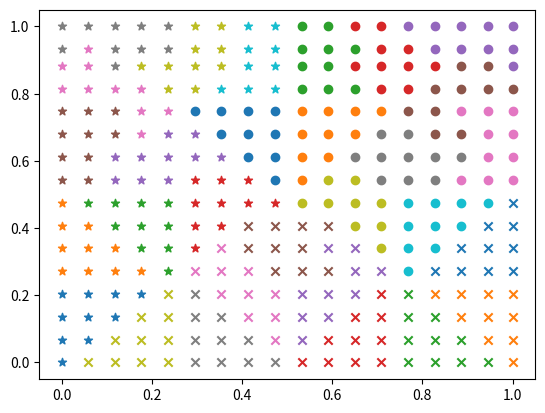

Python code for this plot:
import numpy as np
import matplotlib.pyplot as plt
import matplotlib.path as mpath
import matplotlib.lines as mlines
import matplotlib.patches as mpatches
from matplotlib.collections import PatchCollection

plt.scatter(0, 0, c="tab:blue", marker='*')
plt.scatter(0, 0.0679364, c="tab:blue", marker='*')
plt.scatter(0.0587044, 0.0679364, c="tab:blue", marker='*')
plt.scatter(0.0587044, 0.135873, c="tab:blue", marker='*')
plt.scatter(0, 0.135873, c="tab:blue", marker='*')
plt.scatter(0, 0.203809, c="tab:blue", marker='*')
plt.scatter(0.0587044, 0.203809, c="tab:blue", marker='*')
plt.scatter(0.117409, 0.203809, c="tab:blue", marker='*')
plt.scatter(0.117409, 0.135873, c="tab:blue", marker='*')
plt.scatter(0.176113, 0.203809, c="tab:blue", marker='*')
plt.scatter(0.176113, 0.271746, c="tab:orange", marker='*')
plt.scatter(0.117409, 0.339682, c="tab:orange", marker='*')
plt.scatter(0.117409, 0.271746, c="tab:orange", marker='*')
plt.scatter(0.0587044, 0.271746, c="tab:orange", marker='*')
plt.scatter(0, 0.271746, c="tab:orange", marker='*')
plt.scatter(0, 0.339682, c="tab:orange", marker='*')
plt.scatter(0.0587044, 0.339682, c="tab:orange", marker='*')
plt.scatter(0.0587044, 0.407619, c="tab:orange", marker='*')
plt.scatter(0, 0.407619, c="tab:orange", marker='*')
plt.scatter(0, 0.475555, c="tab:orange", marker='*')
plt.scatter(0.0587044, 0.475555, c="tab:green", marker='*')
plt.scatter(0.117409, 0.475555, c="tab:green", marker='*')
plt.scatter(0.117409, 0.407619, c="tab:green", marker='*')
plt.scatter(0.176113, 0.475555, c="tab:green", marker='*')
plt.scatter(0.236842, 0.475555, c="tab:green", marker='*')
plt.scatter(0.236842, 0.407619, c="tab:green", marker='*')
plt.scatter(0.176113, 0.407619, c="tab:green", marker='*')
plt.scatter(0.176113, 0.339682, c="tab:green", marker='*')
plt.scatter(0.236842, 0.339682, c="tab:green", marker='*')
plt.scatter(0.236842, 0.271746, c="tab:green", marker='*')
plt.scatter(0.295547, 0.339682, c="tab:red", marker='*')
plt.scatter(0.295547, 0.407619, c="tab:red", marker='*')
plt.scatter(0.295547, 0.475555, c="tab:red", marker='*')
plt.scatter(0.354251, 0.475555, c="tab:red", marker='*')
plt.scatter(0.354251, 0.407619, c="tab:red", marker='*')
plt.scatter(0.412955, 0.475555, c="tab:red", marker='*')
plt.scatter(0.473684, 0.475555, c="tab:red", marker='*')
plt.scatter(0.412955, 0.543491, c="tab:red", marker='*')
plt.scatter(0.354251, 0.543491, c="tab:red", marker='*')
plt.scatter(0.295547, 0.543491, c="tab:red", marker='*')
plt.scatter(0.295547, 0.611428, c="tab:purple", marker='*')
plt.scatter(0.354251, 0.611428, c="tab:purple", marker='*')
plt.scatter(0.295547, 0.679364, c="tab:purple", marker='*')
plt.scatter(0.236842, 0.679364, c="tab:purple", marker='*')
plt.scatter(0.176113, 0.611428, c="tab:purple", marker='*')
plt.scatter(0.236842, 0.611428, c="tab:purple", marker='*')
plt.scatter(0.236842, 0.543491, c="tab:purple", marker='*')
plt.scatter(0.176113, 0.543491, c="tab:purple", marker='*')
plt.scatter(0.117409, 0.611428, c="tab:purple", marker='*')
plt.scatter(0.117409, 0.543491, c="tab:purple", marker='*')
plt.scatter(0.0587044, 0.543491, c="tab:brown", marker='*')
plt.scatter(0, 0.543491, c="tab:brown", marker='*')
plt.scatter(0, 0.611428, c="tab:brown", marker='*')
plt.scatter(0.0587044, 0.611428, c="tab:brown", marker='*')
plt.scatter(0.0587044, 0.679364, c="tab:brown", marker='*')
plt.scatter(0, 0.679364, c="tab:brown", marker='*')
plt.scatter(0, 0.747301, c="tab:brown", marker='*')
plt.scatter(0.0587044, 0.747301, c="tab:brown", marker='*')
plt.scatter(0.117409, 0.747301, c="tab:brown", marker='*')
plt.scatter(0.117409, 0.679364, c="tab:brown", marker='*')
plt.scatter(0.176113, 0.679364, c="tab:pink", marker='*')
plt.scatter(0.176113, 0.747301, c="tab:pink", marker='*')
plt.scatter(0.236842, 0.747301, c="tab:pink", marker='*')
plt.scatter(0.176113, 0.815237, c="tab:pink", marker='*')
plt.scatter(0.117409, 0.815237, c="tab:pink", marker='*')
plt.scatter(0.0587044, 0.815237, c="tab:pink", marker='*')
plt.scatter(0, 0.815237, c="tab:pink", marker='*')
plt.scatter(0.0587044, 0.932064, c="tab:pink", marker='*')
plt.scatter(0.0587044, 0.883174, c="tab:pink", marker='*')
plt.scatter(0, 0.883174, c="tab:pink", marker='*')
plt.scatter(0, 0.932064, c="tab:gray", marker='*')
plt.scatter(0, 1, c="tab:gray", marker='*')
plt.scatter(0.0587044, 1, c="tab:gray", marker='*')
plt.scatter(0.117409, 1, c="tab:gray", marker='*')
plt.scatter(0.117409, 0.932064, c="tab:gray", marker='*')
plt.scatter(0.117409, 0.883174, c="tab:gray", marker='*')
plt.scatter(0.176113, 0.932064, c="tab:gray", marker='*')
plt.scatter(0.176113, 1, c="tab:gray", marker='*')
plt.scatter(0.236842, 1, c="tab:gray", marker='*')
plt.scatter(0.236842, 0.932064, c="tab:gray", marker='*')
plt.scatter(0.236842, 0.883174, c="tab:olive", marker='*')
plt.scatter(0.176113, 0.883174, c="tab:olive", marker='*')
plt.scatter(0.236842, 0.815237, c="tab:olive", marker='*')
plt.scatter(0.295547, 0.815237, c="tab:olive", marker='*')
plt.scatter(0.354251, 0.883174, c="tab:olive", marker='*')
plt.scatter(0.295547, 0.883174, c="tab:olive", marker='*')
plt.scatter(0.295547, 0.932064, c="tab:olive", marker='*')
plt.scatter(0.295547, 1, c="tab:olive", marker='*')
plt.scatter(0.354251, 1, c="tab:olive", marker='*')
plt.scatter(0.354251, 0.932064, c="tab:olive", marker='*')
plt.scatter(0.412955, 0.932064, c="tab:cyan", marker='*')
plt.scatter(0.412955, 1, c="tab:cyan", marker='*')
plt.scatter(0.473684, 1, c="tab:cyan", marker='*')
plt.scatter(0.473684, 0.932064, c="tab:cyan", marker='*')
plt.scatter(0.473684, 0.883174, c="tab:cyan", marker='*')
plt.scatter(0.412955, 0.883174, c="tab:cyan", marker='*')
plt.scatter(0.473684, 0.815237, c="tab:cyan", marker='*')
plt.scatter(0.412955, 0.815237, c="tab:cyan", marker='*')
plt.scatter(0.354251, 0.815237, c="tab:cyan", marker='*')
plt.scatter(0.295547, 0.747301, c="tab:blue", marker='o')
plt.scatter(0.354251, 0.747301, c="tab:blue", marker='o')
plt.scatter(0.354251, 0.679364, c="tab:blue", marker='o')
plt.scatter(0.412955, 0.679364, c="tab:blue", marker='o')
plt.scatter(0.412955, 0.747301, c="tab:blue", marker='o')
plt.scatter(0.473684, 0.747301, c="tab:blue", marker='o')
plt.scatter(0.473684, 0.679364, c="tab:blue", marker='o')
plt.scatter(0.412955, 0.611428, c="tab:blue", marker='o')
plt.scatter(0.473684, 0.611428, c="tab:blue", marker='o')
plt.scatter(0.473684, 0.543491, c="tab:blue", marker='o')
plt.scatter(0.532389, 0.543491, c="tab:orange", marker='o')
plt.scatter(0.532389, 0.611428, c="tab:orange", marker='o')
plt.scatter(0.591093, 0.611428, c="tab:orange", marker='o')
plt.scatter(0.532389, 0.679364, c="tab:orange", marker='o')
plt.scatter(0.532389, 0.747301, c="tab:orange", marker='o')
plt.scatter(0.591093, 0.747301, c="tab:orange", marker='o')
plt.scatter(0.591093, 0.679364, c="tab:orange", marker='o')
plt.scatter(0.649798, 0.679364, c="tab:orange", marker='o')
plt.scatter(0.649798, 0.747301, c="tab:orange", marker='o')
plt.scatter(0.708502, 0.747301, c="tab:orange", marker='o')
plt.scatter(0.649798, 0.815237, c="tab:green", marker='o')
plt.scatter(0.591093, 0.815237, c="tab:green", marker='o')
plt.scatter(0.532389, 0.815237, c="tab:green", marker='o')
plt.scatter(0.591093, 0.883174, c="tab:green", marker='o')
plt.scatter(0.532389, 0.883174, c="tab:green", marker='o')
plt.scatter(0.532389, 0.932064, c="tab:green", marker='o')
plt.scatter(0.532389, 1, c="tab:green", marker='o')
plt.scatter(0.591093, 1, c="tab:green", marker='o')
plt.scatter(0.591093, 0.932064, c="tab:green", marker='o')
plt.scatter(0.649798, 0.932064, c="tab:green", marker='o')
plt.scatter(0.649798, 1, c="tab:red", marker='o')
plt.scatter(0.708502, 1, c="tab:red", marker='o')
plt.scatter(0.708502, 0.932064, c="tab:red", marker='o')
plt.scatter(0.708502, 0.883174, c="tab:red", marker='o')
plt.scatter(0.649798, 0.883174, c="tab:red", marker='o')
plt.scatter(0.708502, 0.815237, c="tab:red", marker='o')
plt.scatter(0.769231, 0.815237, c="tab:red", marker='o')
plt.scatter(0.827935, 0.883174, c="tab:red", marker='o')
plt.scatter(0.769231, 0.883174, c="tab:red", marker='o')
plt.scatter(0.769231, 0.932064, c="tab:red", marker='o')
plt.scatter(0.769231, 1, c="tab:purple", marker='o')
plt.scatter(0.827935, 1, c="tab:purple", marker='o')
plt.scatter(0.827935, 0.932064, c="tab:purple", marker='o')
plt.scatter(0.88664, 0.932064, c="tab:purple", marker='o')
plt.scatter(0.88664, 1, c="tab:purple", marker='o')
plt.scatter(0.945344, 1, c="tab:purple", marker='o')
plt.scatter(1, 1, c="tab:purple", marker='o')
plt.scatter(0.945344, 0.932064, c="tab:purple", marker='o')
plt.scatter(1, 0.932064, c="tab:purple", marker='o')
plt.scatter(1, 0.883174, c="tab:purple", marker='o')
plt.scatter(0.945344, 0.883174, c="tab:brown", marker='o')
plt.scatter(0.88664, 0.883174, c="tab:brown", marker='o')
plt.scatter(1, 0.815237, c="tab:brown", marker='o')
plt.scatter(0.945344, 0.815237, c="tab:brown", marker='o')
plt.scatter(0.88664, 0.815237, c="tab:brown", marker='o')
plt.scatter(0.827935, 0.815237, c="tab:brown", marker='o')
plt.scatter(0.769231, 0.747301, c="tab:brown", marker='o')
plt.scatter(0.827935, 0.747301, c="tab:brown", marker='o')
plt.scatter(0.827935, 0.679364, c="tab:brown", marker='o')
plt.scatter(0.88664, 0.679364, c="tab:brown", marker='o')
plt.scatter(0.88664, 0.747301, c="tab:pink", marker='o')
plt.scatter(0.945344, 0.747301, c="tab:pink", marker='o')
plt.scatter(1, 0.747301, c="tab:pink", marker='o')
plt.scatter(1, 0.679364, c="tab:pink", marker='o')
plt.scatter(0.945344, 0.679364, c="tab:pink", marker='o')
plt.scatter(0.945344, 0.611428, c="tab:pink", marker='o')
plt.scatter(1, 0.611428, c="tab:pink", marker='o')
plt.scatter(1, 0.543491, c="tab:pink", marker='o')
plt.scatter(0.945344, 0.543491, c="tab:pink", marker='o')
plt.scatter(0.88664, 0.543491, c="tab:pink", marker='o')
plt.scatter(0.88664, 0.611428, c="tab:gray", marker='o')
plt.scatter(0.827935, 0.543491, c="tab:gray", marker='o')
plt.scatter(0.769231, 0.543491, c="tab:gray", marker='o')
plt.scatter(0.769231, 0.611428, c="tab:gray", marker='o')
plt.scatter(0.827935, 0.611428, c="tab:gray", marker='o')
plt.scatter(0.769231, 0.679364, c="tab:gray", marker='o')
plt.scatter(0.708502, 0.679364, c="tab:gray", marker='o')
plt.scatter(0.649798, 0.611428, c="tab:gray", marker='o')
plt.scatter(0.708502, 0.611428, c="tab:gray", marker='o')
plt.scatter(0.708502, 0.543491, c="tab:gray", marker='o')
plt.scatter(0.649798, 0.543491, c="tab:olive", marker='o')
plt.scatter(0.591093, 0.543491, c="tab:olive", marker='o')
plt.scatter(0.532389, 0.475555, c="tab:olive", marker='o')
plt.scatter(0.591093, 0.475555, c="tab:olive", marker='o')
plt.scatter(0.649798, 0.407619, c="tab:olive", marker='o')
plt.scatter(0.649798, 0.475555, c="tab:olive", marker='o')
plt.scatter(0.708502, 0.475555, c="tab:olive", marker='o')
plt.scatter(0.708502, 0.407619, c="tab:olive", marker='o')
plt.scatter(0.708502, 0.339682, c="tab:olive", marker='o')
plt.scatter(0.769231, 0.271746, c="tab:cyan", marker='o')
plt.scatter(0.769231, 0.339682, c="tab:cyan", marker='o')
plt.scatter(0.827935, 0.339682, c="tab:cyan", marker='o')
plt.scatter(0.827935, 0.407619, c="tab:cyan", marker='o')
plt.scatter(0.769231, 0.407619, c="tab:cyan", marker='o')
plt.scatter(0.769231, 0.475555, c="tab:cyan", marker='o')
plt.scatter(0.827935, 0.475555, c="tab:cyan", marker='o')
plt.scatter(0.88664, 0.407619, c="tab:cyan", marker='o')
plt.scatter(0.88664, 0.475555, c="tab:cyan", marker='o')
plt.scatter(0.945344, 0.475555, c="tab:cyan", marker='o')
plt.scatter(1, 0.475555, c="tab:blue", marker='x')
plt.scatter(1, 0.407619, c="tab:blue", marker='x')
plt.scatter(0.945344, 0.407619, c="tab:blue", marker='x')
plt.scatter(0.945344, 0.339682, c="tab:blue", marker='x')
plt.scatter(1, 0.339682, c="tab:blue", marker='x')
plt.scatter(1, 0.271746, c="tab:blue", marker='x')
plt.scatter(0.945344, 0.271746, c="tab:blue", marker='x')
plt.scatter(0.88664, 0.271746, c="tab:blue", marker='x')
plt.scatter(0.88664, 0.339682, c="tab:blue", marker='x')
plt.scatter(0.827935, 0.271746, c="tab:blue", marker='x')
plt.scatter(0.827935, 0.203809, c="tab:orange", marker='x')
plt.scatter(0.88664, 0.203809, c="tab:orange", marker='x')
plt.scatter(0.945344, 0.203809, c="tab:orange", marker='x')
plt.scatter(1, 0.203809, c="tab:orange", marker='x')
plt.scatter(1, 0.135873, c="tab:orange", marker='x')
plt.scatter(0.945344, 0.135873, c="tab:orange", marker='x')
plt.scatter(0.88664, 0.135873, c="tab:orange", marker='x')
plt.scatter(1, 0.0679364, c="tab:orange", marker='x')
plt.scatter(0.945344, 0.0679364, c="tab:orange", marker='x')
plt.scatter(1, 0, c="tab:orange", marker='x')
plt.scatter(0.945344, 0, c="tab:green", marker='x')
plt.scatter(0.88664, 0, c="tab:green", marker='x')
plt.scatter(0.88664, 0.0679364, c="tab:green", marker='x')
plt.scatter(0.827935, 0.0679364, c="tab:green", marker='x')
plt.scatter(0.827935, 0, c="tab:green", marker='x')
plt.scatter(0.769231, 0, c="tab:green", marker='x')
plt.scatter(0.769231, 0.0679364, c="tab:green", marker='x')
plt.scatter(0.827935, 0.135873, c="tab:green", marker='x')
plt.scatter(0.769231, 0.135873, c="tab:green", marker='x')
plt.scatter(0.769231, 0.203809, c="tab:green", marker='x')
plt.scatter(0.708502, 0.203809, c="tab:red", marker='x')
plt.scatter(0.708502, 0.135873, c="tab:red", marker='x')
plt.scatter(0.649798, 0.135873, c="tab:red", marker='x')
plt.scatter(0.708502, 0.0679364, c="tab:red", marker='x')
plt.scatter(0.708502, 0, c="tab:red", marker='x')
plt.scatter(0.649798, 0, c="tab:red", marker='x')
plt.scatter(0.649798, 0.0679364, c="tab:red", marker='x')
plt.scatter(0.591093, 0.0679364, c="tab:red", marker='x')
plt.scatter(0.591093, 0, c="tab:red", marker='x')
plt.scatter(0.532389, 0, c="tab:red", marker='x')
plt.scatter(0.532389, 0.0679364, c="tab:purple", marker='x')
plt.scatter(0.591093, 0.135873, c="tab:purple", marker='x')
plt.scatter(0.532389, 0.135873, c="tab:purple", marker='x')
plt.scatter(0.532389, 0.203809, c="tab:purple", marker='x')
plt.scatter(0.591093, 0.203809, c="tab:purple", marker='x')
plt.scatter(0.649798, 0.203809, c="tab:purple", marker='x')
plt.scatter(0.708502, 0.271746, c="tab:purple", marker='x')
plt.scatter(0.649798, 0.271746, c="tab:purple", marker='x')
plt.scatter(0.649798, 0.339682, c="tab:purple", marker='x')
plt.scatter(0.591093, 0.339682, c="tab:purple", marker='x')
plt.scatter(0.591093, 0.271746, c="tab:brown", marker='x')
plt.scatter(0.532389, 0.271746, c="tab:brown", marker='x')
plt.scatter(0.532389, 0.339682, c="tab:brown", marker='x')
plt.scatter(0.591093, 0.407619, c="tab:brown", marker='x')
plt.scatter(0.532389, 0.407619, c="tab:brown", marker='x')
plt.scatter(0.473684, 0.407619, c="tab:brown", marker='x')
plt.scatter(0.412955, 0.407619, c="tab:brown", marker='x')
plt.scatter(0.412955, 0.339682, c="tab:brown", marker='x')
plt.scatter(0.473684, 0.339682, c="tab:brown", marker='x')
plt.scatter(0.473684, 0.271746, c="tab:brown", marker='x')
plt.scatter(0.412955, 0.271746, c="tab:pink", marker='x')
plt.scatter(0.354251, 0.339682, c="tab:pink", marker='x')
plt.scatter(0.354251, 0.271746, c="tab:pink", marker='x')
plt.scatter(0.295547, 0.271746, c="tab:pink", marker='x')
plt.scatter(0.354251, 0.203809, c="tab:pink", marker='x')
plt.scatter(0.412955, 0.203809, c="tab:pink", marker='x')
plt.scatter(0.473684, 0.203809, c="tab:pink", marker='x')
plt.scatter(0.473684, 0.135873, c="tab:pink", marker='x')
plt.scatter(0.412955, 0.135873, c="tab:pink", marker='x')
plt.scatter(0.473684, 0.0679364, c="tab:pink", marker='x')
plt.scatter(0.473684, 0, c="tab:gray", marker='x')
plt.scatter(0.412955, 0, c="tab:gray", marker='x')
plt.scatter(0.412955, 0.0679364, c="tab:gray", marker='x')
plt.scatter(0.354251, 0.0679364, c="tab:gray", marker='x')
plt.scatter(0.354251, 0, c="tab:gray", marker='x')
plt.scatter(0.295547, 0, c="tab:gray", marker='x')
plt.scatter(0.295547, 0.0679364, c="tab:gray", marker='x')
plt.scatter(0.354251, 0.135873, c="tab:gray", marker='x')
plt.scatter(0.295547, 0.135873, c="tab:gray", marker='x')
plt.scatter(0.295547, 0.203809, c="tab:gray", marker='x')
plt.scatter(0.236842, 0.203809, c="tab:olive", marker='x')
plt.scatter(0.236842, 0.135873, c="tab:olive", marker='x')
plt.scatter(0.176113, 0.135873, c="tab:olive", marker='x')
plt.scatter(0.236842, 0.0679364, c="tab:olive", marker='x')
plt.scatter(0.236842, 0, c="tab:olive", marker='x')
plt.scatter(0.176113, 0, c="tab:olive", marker='x')
plt.scatter(0.176113, 0.0679364, c="tab:olive", marker='x')
plt.scatter(0.117409, 0.0679364, c="tab:olive", marker='x')
plt.scatter(0.117409, 0, c="tab:olive", marker='x')
plt.scatter(0.0587044, 0, c="tab:olive", marker='x')
plt.show()
